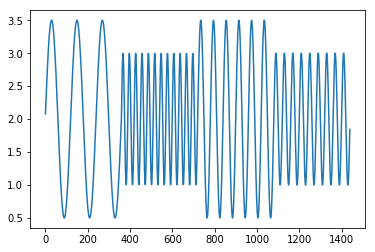

The file beside this chart, header and first rows:
2.000000000000000000e+00, 2.000000000000000000e+00
2.078503934364415606e+00, 2.078503934364415606e+00
2.156792694901480179e+00, 2.156792694901480179e+00
2.234651697560346317e+00, 2.234651697560346317e+00
2.311867536226638986e+00, 2.311867536226638986e+00
2.388228567653781109e+00, 2.388228567653781109e+00
2.463525491562421177e+00, 2.463525491562421177e+00
2.537551924317950292e+00, 2.537551924317950292e+00
2.610104964613700229e+00, 2.610104964613700229e+00
2.680985749609320123e+00, 2.680985749609320123e+00
2.750000000000000000e+00, 2.750000000000000000e+00
2.816958552522540682e+00, 2.816958552522540682e+00
2.881677878438709595e+00, 2.881677878438709595e+00
2.943980586574756142e+00, 2.943980586574756142e+00
3.003695909538287356e+00, 3.003695909538287356e+00
3.060660171779820971e+00, 3.060660171779820971e+00
3.114717238216091477e+00, 3.114717238216091477e+00
3.165718942185456353e+00, 3.165718942185456353e+00
3.213525491562421177e+00, 3.213525491562421177e+00
3.258005851918135853e+00, 3.258005851918135853e+00
3.299038105676658006e+00, 3.299038105676658006e+00
3.336509786282551460e+00, 3.336509786282551460e+00
3.370318186463901355e+00, 3.370318186463901355e+00
3.400370639745802670e+00, 3.400370639745802670e+00
3.426584774442730463e+00, 3.426584774442730463e+00
3.448888739433602524e+00, 3.448888739433602524e+00
3.467221401100708533e+00, 3.467221401100708533e+00
3.481532510892706433e+00, 3.481532510892706433e+00
3.491782843052409824e+00, 3.491782843052409824e+00
3.497944302131860805e+00, 3.497944302131860805e+00
3.500000000000000000e+00, 3.500000000000000000e+00
3.497944302131860805e+00, 3.497944302131860805e+00
3.491782843052409824e+00, 3.491782843052409824e+00
3.481532510892706433e+00, 3.481532510892706433e+00
3.467221401100708533e+00, 3.467221401100708533e+00
3.448888739433602524e+00, 3.448888739433602524e+00
3.426584774442730463e+00, 3.426584774442730463e+00
3.400370639745802670e+00, 3.400370639745802670e+00
3.370318186463901355e+00, 3.370318186463901355e+00
3.336509786282551904e+00, 3.336509786282551904e+00
3.299038105676658006e+00, 3.299038105676658006e+00
3.258005851918135853e+00, 3.258005851918135853e+00
3.213525491562421177e+00, 3.213525491562421177e+00
3.165718942185456797e+00, 3.165718942185456797e+00
3.114717238216091477e+00, 3.114717238216091477e+00
3.060660171779821415e+00, 3.060660171779821415e+00
3.003695909538287800e+00, 3.003695909538287800e+00
2.943980586574756142e+00, 2.943980586574756142e+00
2.881677878438710039e+00, 2.881677878438710039e+00
2.816958552522541126e+00, 2.816958552522541126e+00
2.750000000000000000e+00, 2.750000000000000000e+00
2.680985749609320123e+00, 2.680985749609320123e+00
2.610104964613700673e+00, 2.610104964613700673e+00
2.537551924317950292e+00, 2.537551924317950292e+00
2.463525491562421177e+00, 2.463525491562421177e+00
2.388228567653781553e+00, 2.388228567653781553e+00
2.311867536226638986e+00, 2.311867536226638986e+00
2.234651697560346317e+00, 2.234651697560346317e+00
2.156792694901480623e+00, 2.156792694901480623e+00
2.078503934364415606e+00, 2.078503934364415606e+00
2.000000000000000000e+00, 2.000000000000000000e+00
... 1,379 more rows
